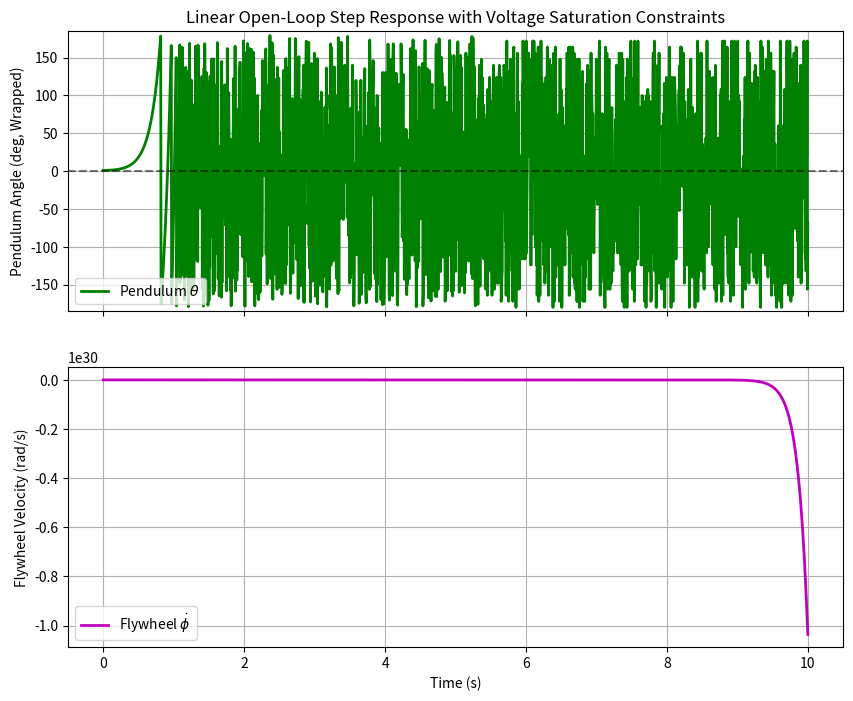

Recreate this plot in Python.
import os
import numpy as np
import matplotlib.pyplot as plt
from scipy.integrate import solve_ivp

# System Parameters
Jr = 0.005      
jf = 0.001      
mf = 0.2        
mr = 0.3        
Lr = 0.1        
L = 0.2         
g = 9.81        
b0 = 0.001      
bm = 0.0005     
kt = 0.023      
ke = 0.023      
Ra = 2.5        

OUTPUT_DIR = os.path.join("outputs", "plots")
os.makedirs(OUTPUT_DIR, exist_ok=True)

# 1. State-Space Matrices with Corrected Directional Signs
M11 = Jr + mf * (L**2) + jf
M12 = jf
M21 = jf
M22 = jf

M = np.array([[M11, M12], [M21, M22]])
M_inv = np.linalg.inv(M)

# G: Sign inversion to match Left = Positive (Counter-Clockwise convention adjustment)
G_mat = np.array([[-(mr * Lr + mf * L) * g, 0], [0, 0]])
C_mat = np.array([[b0, -(kt * ke / Ra)], [0, bm + (kt * ke / Ra)]])
H_mat = np.array([[-(kt / Ra)], [kt / Ra]])

A_lower_left = -M_inv @ G_mat
A_lower_right = -M_inv @ C_mat

A = np.block([
    [np.zeros((2, 2)), np.eye(2)],
    [A_lower_left, A_lower_right]
])

B = np.block([
    [np.zeros((2, 1))],
    [M_inv @ H_mat]
])

eigenvalues = np.linalg.eigvals(A)
print("="*50)
print("CORRECTED LINEAR STATE-SPACE MATRICES & POLES")
print("="*50)
print("Matrix A:\n", A)
print("\nMatrix B:\n", B)
print("\nSystem Eigenvalues (Poles):")
for idx, eig in enumerate(eigenvalues):
    print(f"Pole {idx+1}: {eig:.4f}")
print("="*50)

# 2. ODE Simulation handling Voltage Saturation [-12V, +12V]
def linear_sat_dynamics(t, x, Va_step_value, t_step):
    theta, phi, theta_dot, phi_dot = x
    
    # Step input with saturation bounds
    Va = Va_step_value if t >= t_step else 0.0
    Va = np.clip(Va, -12.0, 12.0)
    
    state = np.array([[theta], [phi], [theta_dot], [phi_dot]])
    x_dot = A @ state + B * Va
    
    return [x_dot[0, 0], x_dot[1, 0], x_dot[2, 0], x_dot[3, 0]]

# Simulation Setup (10 Seconds, Small initial tilt to the left: +1 degree)
t_end = 10.0
t_eval = np.linspace(0, t_end, 2000)
x0 = [np.radians(1.0), 0.0, 0.0, 0.0] 
voltage_amplitude = 5.0 
t_step_input = 1.0

sol = solve_ivp(
    linear_sat_dynamics, 
    (0.0, t_end), 
    x0, 
    args=(voltage_amplitude, t_step_input), 
    t_eval=t_eval, 
    method="RK45"
)

# Angle wrapping routine to wrap within [-180, +180] degrees
def wrap_angle(rad_angles):
    deg_angles = np.degrees(rad_angles)
    return (deg_angles + 180) % 360 - 180

theta_wrapped = wrap_angle(sol.y[0])

# Plotting
fig, (ax1, ax2) = plt.subplots(2, 1, figsize=(10, 8), sharex=True)

ax1.plot(sol.t, theta_wrapped, "g-", linewidth=2, label=r"Pendulum $\theta$")
ax1.axhline(0, color="k", linestyle="--", alpha=0.5)
ax1.set_ylabel("Pendulum Angle (deg, Wrapped)")
ax1.set_ylim([-185, 185])
ax1.grid(True)
ax1.legend()
ax1.set_title("Linear Open-Loop Step Response with Voltage Saturation Constraints")

ax2.plot(sol.t, sol.y[3], "m-", linewidth=2, label=r"Flywheel $\dot{\phi}$")
ax2.set_xlabel("Time (s)")
ax2.set_ylabel("Flywheel Velocity (rad/s)")
ax2.grid(True)
ax2.legend()

output_path = os.path.join(OUTPUT_DIR, "linear_open_loop_step_response.png")
plt.savefig(output_path, dpi=300, bbox_inches="tight")
print(f"Plot saved to: {output_path}")
